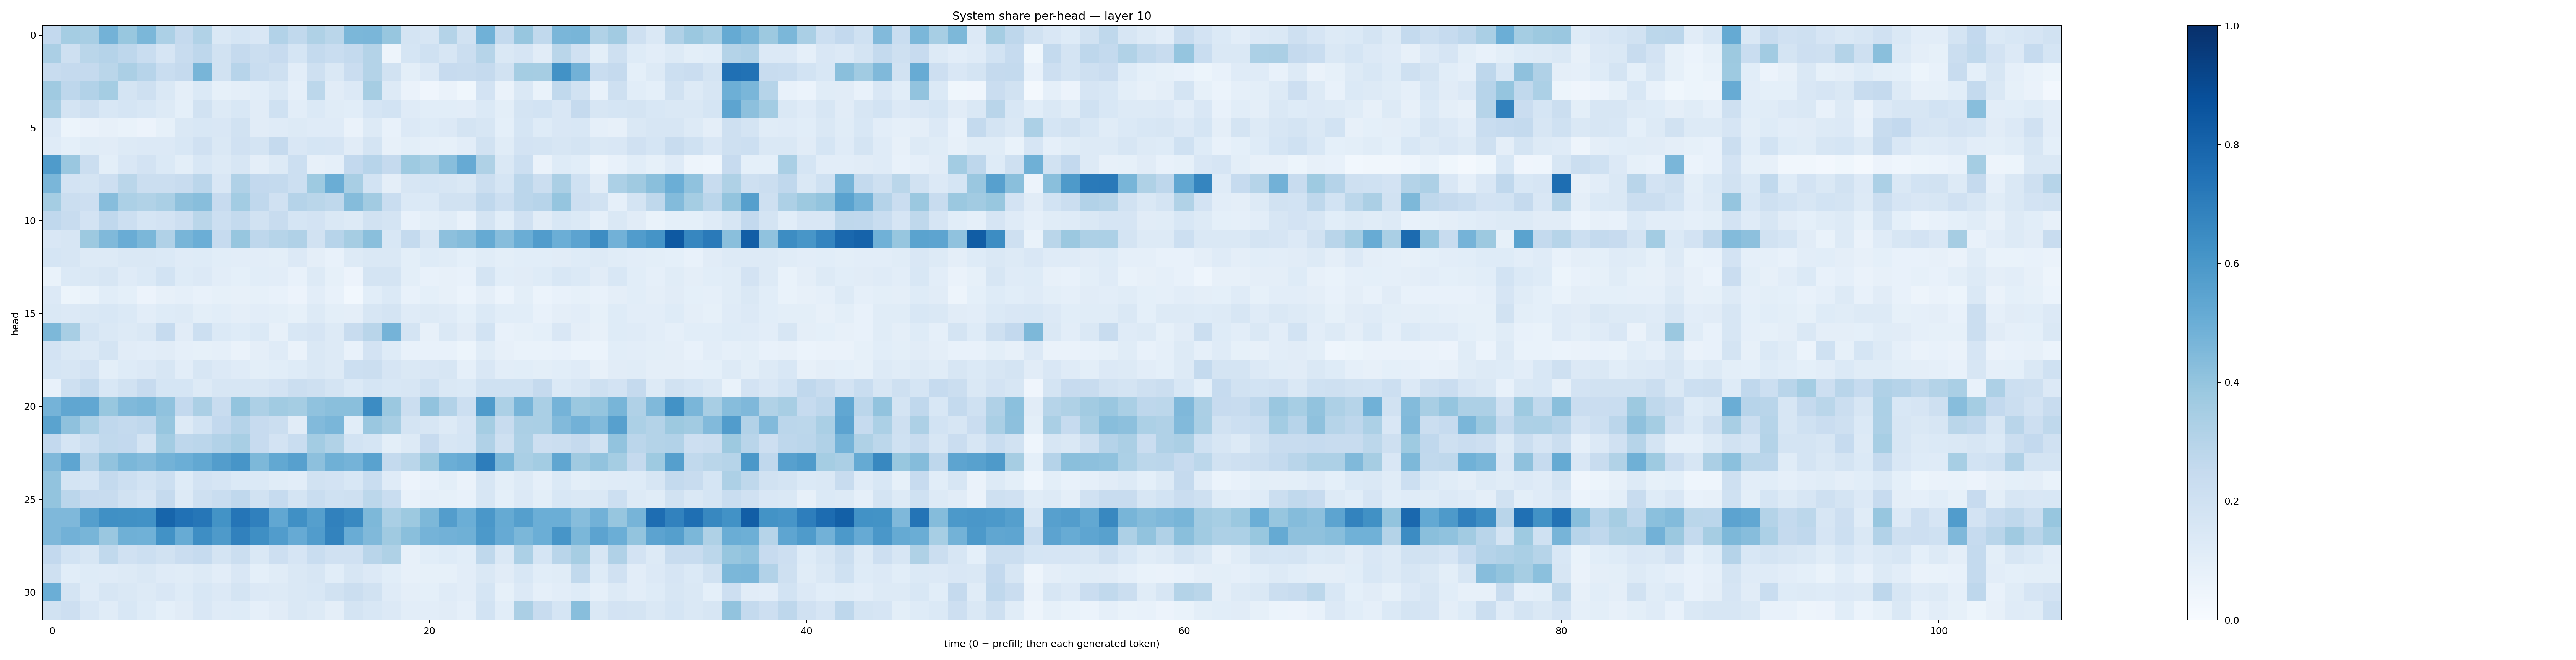

Source data for this figure (header and first rows):
0.25969294, 0.3531272, 0.34134448, 0.4767517, 0.38949028, 0.45891052, 0.3311626, 0.25066462, 0.31540906, 0.14095686, 0.17112273, 0.15073134, 0.31151092, 0.2643252, 0.3205699, 0.28639573, 0.4582435, 0.46142435, 0.39246452, 0.17340817, 0.16316326, 0.30755872, 0.19057983, 0.48789063
0.3354, 0.2037, 0.2862, 0.3025, 0.2751, 0.2318, 0.1671, 0.2366, 0.2744, 0.1882, 0.2517, 0.2207, 0.2433, 0.1718, 0.2557, 0.2306, 0.2545, 0.3085, 0.0491, 0.1684, 0.203, 0.1596, 0.2228, 0.2994
0.2419, 0.2529, 0.2512, 0.2854, 0.3322, 0.2956, 0.2309, 0.2533, 0.4669, 0.1925, 0.2944, 0.2336, 0.21, 0.1054, 0.2048, 0.1454, 0.2284, 0.3083, 0.1884, 0.09967, 0.1347, 0.2439, 0.2345, 0.253
0.3696, 0.2735, 0.3108, 0.3539, 0.1735, 0.2078, 0.1471, 0.09648, 0.1379, 0.08265, 0.09532, 0.1068, 0.1479, 0.08806, 0.2784, 0.1125, 0.1337, 0.3479, 0.1271, 0.065, 0.04038, 0.06537, 0.03636, 0.1827
0.3418, 0.1737, 0.2037, 0.1528, 0.1688, 0.1529, 0.131, 0.09193, 0.1903, 0.1296, 0.1543, 0.1109, 0.2025, 0.1029, 0.1399, 0.1157, 0.1062, 0.1681, 0.184, 0.1208, 0.108, 0.1076, 0.102, 0.1389
0.1348, 0.05337, 0.06267, 0.08135, 0.0699, 0.057, 0.08482, 0.1429, 0.1535, 0.1488, 0.1884, 0.11, 0.1206, 0.1296, 0.1196, 0.1187, 0.06605, 0.1318, 0.07715, 0.1348, 0.1247, 0.1345, 0.1775, 0.1576
0.1192, 0.09178, 0.1134, 0.1122, 0.1319, 0.1335, 0.1337, 0.1556, 0.196, 0.1413, 0.1989, 0.1744, 0.2532, 0.1486, 0.1686, 0.1666, 0.111, 0.1747, 0.08031, 0.1003, 0.08919, 0.08219, 0.1024, 0.1885
0.5834, 0.3836, 0.2193, 0.09881, 0.1502, 0.1835, 0.1388, 0.1009, 0.1548, 0.1254, 0.1641, 0.09428, 0.127, 0.2167, 0.08202, 0.08946, 0.2602, 0.2948, 0.2538, 0.3741, 0.3455, 0.4282, 0.5151, 0.3223
0.4631, 0.1823, 0.1726, 0.212, 0.288, 0.2188, 0.2261, 0.2407, 0.284, 0.1488, 0.3166, 0.2617, 0.2545, 0.2155, 0.3729, 0.502, 0.3422, 0.1855, 0.09745, 0.1588, 0.168, 0.1605, 0.1449, 0.2236
0.3517, 0.2258, 0.2131, 0.4309, 0.3287, 0.3128, 0.3384, 0.4104, 0.4286, 0.2431, 0.3573, 0.2663, 0.1987, 0.3015, 0.2888, 0.2722, 0.4356, 0.3604, 0.2337, 0.1391, 0.1392, 0.1876, 0.1928, 0.2689
0.2687, 0.2359, 0.1806, 0.2673, 0.2156, 0.1702, 0.1833, 0.2115, 0.2858, 0.2183, 0.2547, 0.1943, 0.2379, 0.1695, 0.183, 0.1477, 0.1296, 0.1951, 0.1782, 0.07645, 0.09979, 0.1142, 0.07472, 0.1719
0.149, 0.1568, 0.3777, 0.4492, 0.5039, 0.4608, 0.3165, 0.4685, 0.4983, 0.2485, 0.3942, 0.2748, 0.2983, 0.3185, 0.1941, 0.2958, 0.35, 0.4237, 0.1527, 0.2577, 0.1625, 0.4164, 0.4367, 0.5169
0.169, 0.1607, 0.1292, 0.1279, 0.1455, 0.1422, 0.1373, 0.1194, 0.1222, 0.1069, 0.104, 0.1026, 0.09945, 0.134, 0.09706, 0.07438, 0.1299, 0.1426, 0.144, 0.1006, 0.1244, 0.1167, 0.09263, 0.1165
0.07027, 0.1391, 0.1418, 0.1578, 0.1203, 0.1379, 0.1865, 0.1242, 0.1343, 0.1051, 0.09179, 0.1072, 0.1025, 0.07489, 0.1301, 0.08331, 0.05731, 0.1767, 0.1729, 0.1012, 0.07716, 0.0793, 0.07633, 0.1749
0.1333, 0.05339, 0.06641, 0.1086, 0.09279, 0.05781, 0.07965, 0.08725, 0.07523, 0.08315, 0.07869, 0.0826, 0.07384, 0.05497, 0.1037, 0.07498, 0.03085, 0.1085, 0.1389, 0.07105, 0.09195, 0.07907, 0.06062, 0.09418
0.1421, 0.1363, 0.1474, 0.1548, 0.1403, 0.1054, 0.1233, 0.1256, 0.09939, 0.1087, 0.09601, 0.1037, 0.101, 0.08367, 0.1258, 0.09843, 0.09453, 0.157, 0.1789, 0.1189, 0.1299, 0.1172, 0.09011, 0.1374
0.4555, 0.3407, 0.1758, 0.1408, 0.128, 0.1427, 0.2486, 0.1112, 0.217, 0.1372, 0.122, 0.1373, 0.07976, 0.1541, 0.1675, 0.132, 0.2377, 0.2892, 0.4764, 0.1745, 0.07874, 0.142, 0.1101, 0.1854
0.1816, 0.1451, 0.1333, 0.1738, 0.1097, 0.1038, 0.1133, 0.08847, 0.08335, 0.08786, 0.06574, 0.0971, 0.1191, 0.06573, 0.1479, 0.1289, 0.07363, 0.1822, 0.1216, 0.07783, 0.07284, 0.07077, 0.05239, 0.1165
0.1691, 0.1628, 0.1824, 0.1016, 0.1211, 0.1337, 0.1621, 0.1033, 0.1595, 0.1357, 0.1176, 0.1004, 0.1082, 0.1211, 0.148, 0.1267, 0.2159, 0.2203, 0.1652, 0.1412, 0.151, 0.1563, 0.08974, 0.1489
0.07537, 0.2109, 0.2569, 0.1555, 0.1944, 0.2445, 0.1693, 0.1681, 0.1275, 0.164, 0.1577, 0.1565, 0.182, 0.2208, 0.2045, 0.1757, 0.1389, 0.1699, 0.1545, 0.1598, 0.2001, 0.1427, 0.1402, 0.2009
0.4734, 0.5313, 0.5309, 0.3887, 0.4473, 0.459, 0.4088, 0.2587, 0.3351, 0.2405, 0.3985, 0.3267, 0.3635, 0.3547, 0.4095, 0.4248, 0.4238, 0.6448, 0.3821, 0.2205, 0.4045, 0.3099, 0.2179, 0.5832
0.5476, 0.4129, 0.3285, 0.2684, 0.2564, 0.2678, 0.3918, 0.1264, 0.1854, 0.2604, 0.3042, 0.2442, 0.2204, 0.1103, 0.4425, 0.4647, 0.1082, 0.3857, 0.3424, 0.1796, 0.1591, 0.1298, 0.1655, 0.3527
0.2589, 0.1701, 0.2187, 0.265, 0.2612, 0.1758, 0.3563, 0.2766, 0.2841, 0.3087, 0.3436, 0.2445, 0.1818, 0.2324, 0.3567, 0.3137, 0.1855, 0.1704, 0.09801, 0.1312, 0.2446, 0.1612, 0.168, 0.3168
0.4521, 0.5353, 0.3028, 0.4058, 0.4592, 0.4421, 0.4802, 0.4988, 0.5246, 0.5732, 0.606, 0.4551, 0.5239, 0.5602, 0.4158, 0.4896, 0.4737, 0.5513, 0.255, 0.2863, 0.3826, 0.4961, 0.5133, 0.7031
0.4033, 0.179, 0.1715, 0.2557, 0.2164, 0.1847, 0.2176, 0.1247, 0.1815, 0.1659, 0.1405, 0.1393, 0.1136, 0.1043, 0.1878, 0.181, 0.1538, 0.2335, 0.1183, 0.0572, 0.07404, 0.09993, 0.06493, 0.157
0.3988, 0.2813, 0.2423, 0.2401, 0.1888, 0.1649, 0.2527, 0.1285, 0.2068, 0.2311, 0.2668, 0.1912, 0.2464, 0.1773, 0.2324, 0.2026, 0.2088, 0.2787, 0.2317, 0.07716, 0.08673, 0.08238, 0.07299, 0.1631
0.4502, 0.451, 0.5638, 0.6326, 0.6283, 0.6213, 0.7939, 0.7472, 0.7296, 0.6188, 0.7329, 0.6894, 0.5299, 0.6318, 0.5642, 0.685, 0.6593, 0.4562, 0.3382, 0.3768, 0.4567, 0.5704, 0.4975, 0.5995
0.4529, 0.4821, 0.4681, 0.384, 0.4916, 0.4849, 0.6223, 0.5117, 0.6371, 0.5861, 0.6859, 0.6343, 0.5771, 0.5136, 0.5777, 0.6791, 0.507, 0.4461, 0.3683, 0.4251, 0.4729, 0.4824, 0.4893, 0.5904
0.2585, 0.1845, 0.1636, 0.262, 0.1962, 0.2181, 0.1896, 0.2287, 0.249, 0.1722, 0.2264, 0.1408, 0.211, 0.1647, 0.2322, 0.1955, 0.1976, 0.2922, 0.3215, 0.08038, 0.1087, 0.1218, 0.106, 0.2709
0.2086, 0.107, 0.1239, 0.118, 0.1326, 0.1459, 0.12, 0.1161, 0.1316, 0.1026, 0.1511, 0.09193, 0.1167, 0.1434, 0.1583, 0.1071, 0.1623, 0.1365, 0.1071, 0.0799, 0.08396, 0.08291, 0.1046, 0.1442
0.499, 0.179, 0.1201, 0.1618, 0.1481, 0.1284, 0.1498, 0.1235, 0.1551, 0.1355, 0.1779, 0.1358, 0.1287, 0.145, 0.1547, 0.1919, 0.2188, 0.1876, 0.1209, 0.09561, 0.0924, 0.1178, 0.1049, 0.1682
0.1885, 0.2147, 0.1488, 0.1138, 0.1527, 0.1224, 0.09092, 0.111, 0.15, 0.1191, 0.1234, 0.08647, 0.1124, 0.143, 0.129, 0.09708, 0.173, 0.1545, 0.1364, 0.1017, 0.1033, 0.1097, 0.08776, 0.1853
